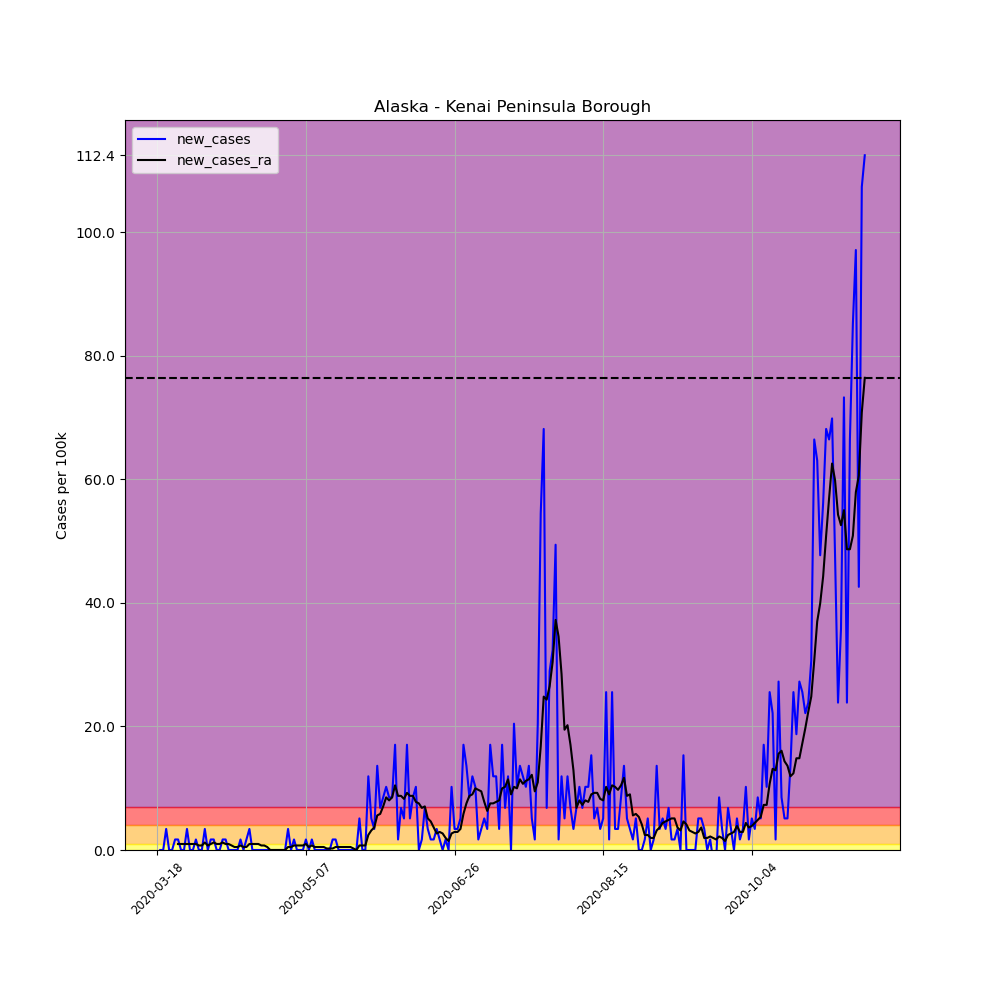

Values plotted in this chart, from the file beside it:
, date, county, state, fips, cases, deaths, COUNTY, STNAME, CTYNAME, POPESTIMATE2019, per_100k, per_100k_ra, new_cases, new_cases_ra
132519, 2020-03-18, Kenai Peninsula Borough, Alaska, 2122, 1, 0, 122, Alaska, Kenai Peninsula Borough, 58708, 1.703, , , 
132520, 2020-03-19, Kenai Peninsula Borough, Alaska, 2122, 1, 0, 122, Alaska, Kenai Peninsula Borough, 58708, 1.703, , 0.0, 
132521, 2020-03-20, Kenai Peninsula Borough, Alaska, 2122, 1, 0, 122, Alaska, Kenai Peninsula Borough, 58708, 1.703, , 0.0, 
132522, 2020-03-21, Kenai Peninsula Borough, Alaska, 2122, 3, 0, 122, Alaska, Kenai Peninsula Borough, 58708, 5.11, , 3.407, 
132523, 2020-03-22, Kenai Peninsula Borough, Alaska, 2122, 3, 0, 122, Alaska, Kenai Peninsula Borough, 58708, 5.11, , 0.0, 
132524, 2020-03-23, Kenai Peninsula Borough, Alaska, 2122, 3, 0, 122, Alaska, Kenai Peninsula Borough, 58708, 5.11, , 0.0, 
132525, 2020-03-24, Kenai Peninsula Borough, Alaska, 2122, 4, 0, 122, Alaska, Kenai Peninsula Borough, 58708, 6.813, 3.893, 1.703, 
132526, 2020-03-25, Kenai Peninsula Borough, Alaska, 2122, 5, 0, 122, Alaska, Kenai Peninsula Borough, 58708, 8.517, 4.867, 1.703, 0.9733
132527, 2020-03-26, Kenai Peninsula Borough, Alaska, 2122, 5, 0, 122, Alaska, Kenai Peninsula Borough, 58708, 8.517, 5.84, 0.0, 0.9733
132528, 2020-03-27, Kenai Peninsula Borough, Alaska, 2122, 5, 0, 122, Alaska, Kenai Peninsula Borough, 58708, 8.517, 6.813, 0.0, 0.9733
132529, 2020-03-28, Kenai Peninsula Borough, Alaska, 2122, 7, 0, 122, Alaska, Kenai Peninsula Borough, 58708, 11.92, 7.787, 3.407, 0.9733
132530, 2020-03-29, Kenai Peninsula Borough, Alaska, 2122, 7, 0, 122, Alaska, Kenai Peninsula Borough, 58708, 11.92, 8.76, 0.0, 0.9733
132531, 2020-03-30, Kenai Peninsula Borough, Alaska, 2122, 7, 0, 122, Alaska, Kenai Peninsula Borough, 58708, 11.92, 9.733, 0.0, 0.9733
132532, 2020-03-31, Kenai Peninsula Borough, Alaska, 2122, 8, 0, 122, Alaska, Kenai Peninsula Borough, 58708, 13.63, 10.71, 1.703, 0.9733
132533, 2020-04-01, Kenai Peninsula Borough, Alaska, 2122, 8, 0, 122, Alaska, Kenai Peninsula Borough, 58708, 13.63, 11.44, 0.0, 0.73
132534, 2020-04-02, Kenai Peninsula Borough, Alaska, 2122, 8, 0, 122, Alaska, Kenai Peninsula Borough, 58708, 13.63, 12.17, 0.0, 0.73
132535, 2020-04-03, Kenai Peninsula Borough, Alaska, 2122, 10, 0, 122, Alaska, Kenai Peninsula Borough, 58708, 17.03, 13.38, 3.407, 1.217
132536, 2020-04-04, Kenai Peninsula Borough, Alaska, 2122, 10, 0, 122, Alaska, Kenai Peninsula Borough, 58708, 17.03, 14.11, 0.0, 0.73
132537, 2020-04-05, Kenai Peninsula Borough, Alaska, 2122, 11, 0, 122, Alaska, Kenai Peninsula Borough, 58708, 18.74, 15.09, 1.703, 0.9733
132538, 2020-04-06, Kenai Peninsula Borough, Alaska, 2122, 12, 0, 122, Alaska, Kenai Peninsula Borough, 58708, 20.44, 16.3, 1.703, 1.217
132539, 2020-04-07, Kenai Peninsula Borough, Alaska, 2122, 12, 0, 122, Alaska, Kenai Peninsula Borough, 58708, 20.44, 17.28, 0.0, 0.9733
132540, 2020-04-08, Kenai Peninsula Borough, Alaska, 2122, 12, 0, 122, Alaska, Kenai Peninsula Borough, 58708, 20.44, 18.25, 0.0, 0.9733
132541, 2020-04-09, Kenai Peninsula Borough, Alaska, 2122, 13, 0, 122, Alaska, Kenai Peninsula Borough, 58708, 22.14, 19.47, 1.703, 1.217
132542, 2020-04-10, Kenai Peninsula Borough, Alaska, 2122, 14, 0, 122, Alaska, Kenai Peninsula Borough, 58708, 23.85, 20.44, 1.703, 0.9733
132543, 2020-04-11, Kenai Peninsula Borough, Alaska, 2122, 14, 0, 122, Alaska, Kenai Peninsula Borough, 58708, 23.85, 21.41, 0.0, 0.9733
132544, 2020-04-12, Kenai Peninsula Borough, Alaska, 2122, 14, 0, 122, Alaska, Kenai Peninsula Borough, 58708, 23.85, 22.14, 0.0, 0.73
132545, 2020-04-13, Kenai Peninsula Borough, Alaska, 2122, 14, 0, 122, Alaska, Kenai Peninsula Borough, 58708, 23.85, 22.63, 0.0, 0.4867
132546, 2020-04-14, Kenai Peninsula Borough, Alaska, 2122, 14, 0, 122, Alaska, Kenai Peninsula Borough, 58708, 23.85, 23.12, 0.0, 0.4867
132547, 2020-04-15, Kenai Peninsula Borough, Alaska, 2122, 15, 0, 122, Alaska, Kenai Peninsula Borough, 58708, 25.55, 23.85, 1.703, 0.73
132548, 2020-04-16, Kenai Peninsula Borough, Alaska, 2122, 15, 0, 122, Alaska, Kenai Peninsula Borough, 58708, 25.55, 24.33, 0.0, 0.4867
132549, 2020-04-17, Kenai Peninsula Borough, Alaska, 2122, 16, 0, 122, Alaska, Kenai Peninsula Borough, 58708, 27.25, 24.82, 1.703, 0.4867
132550, 2020-04-18, Kenai Peninsula Borough, Alaska, 2122, 18, 0, 122, Alaska, Kenai Peninsula Borough, 58708, 30.66, 25.79, 3.407, 0.9733
132551, 2020-04-19, Kenai Peninsula Borough, Alaska, 2122, 18, 0, 122, Alaska, Kenai Peninsula Borough, 58708, 30.66, 26.77, 0.0, 0.9733
132552, 2020-04-20, Kenai Peninsula Borough, Alaska, 2122, 18, 0, 122, Alaska, Kenai Peninsula Borough, 58708, 30.66, 27.74, 0.0, 0.9733
132553, 2020-04-21, Kenai Peninsula Borough, Alaska, 2122, 18, 0, 122, Alaska, Kenai Peninsula Borough, 58708, 30.66, 28.71, 0.0, 0.9733
132554, 2020-04-22, Kenai Peninsula Borough, Alaska, 2122, 18, 0, 122, Alaska, Kenai Peninsula Borough, 58708, 30.66, 29.44, 0.0, 0.73
132555, 2020-04-23, Kenai Peninsula Borough, Alaska, 2122, 18, 0, 122, Alaska, Kenai Peninsula Borough, 58708, 30.66, 30.17, 0.0, 0.73
132556, 2020-04-24, Kenai Peninsula Borough, Alaska, 2122, 18, 0, 122, Alaska, Kenai Peninsula Borough, 58708, 30.66, 30.66, 0.0, 0.4867
132557, 2020-04-25, Kenai Peninsula Borough, Alaska, 2122, 18, 0, 122, Alaska, Kenai Peninsula Borough, 58708, 30.66, 30.66, 0.0, 0.0
132558, 2020-04-26, Kenai Peninsula Borough, Alaska, 2122, 18, 0, 122, Alaska, Kenai Peninsula Borough, 58708, 30.66, 30.66, 0.0, 0.0
132559, 2020-04-27, Kenai Peninsula Borough, Alaska, 2122, 18, 0, 122, Alaska, Kenai Peninsula Borough, 58708, 30.66, 30.66, 0.0, 0.0
132560, 2020-04-28, Kenai Peninsula Borough, Alaska, 2122, 18, 0, 122, Alaska, Kenai Peninsula Borough, 58708, 30.66, 30.66, 0.0, 0.0
132561, 2020-04-29, Kenai Peninsula Borough, Alaska, 2122, 18, 0, 122, Alaska, Kenai Peninsula Borough, 58708, 30.66, 30.66, 0.0, 0.0
132562, 2020-04-30, Kenai Peninsula Borough, Alaska, 2122, 18, 0, 122, Alaska, Kenai Peninsula Borough, 58708, 30.66, 30.66, 0.0, 0.0
132563, 2020-05-01, Kenai Peninsula Borough, Alaska, 2122, 20, 0, 122, Alaska, Kenai Peninsula Borough, 58708, 34.07, 31.15, 3.407, 0.4867
132564, 2020-05-02, Kenai Peninsula Borough, Alaska, 2122, 20, 0, 122, Alaska, Kenai Peninsula Borough, 58708, 34.07, 31.63, 0.0, 0.4867
132565, 2020-05-03, Kenai Peninsula Borough, Alaska, 2122, 21, 0, 122, Alaska, Kenai Peninsula Borough, 58708, 35.77, 32.36, 1.703, 0.73
132566, 2020-05-04, Kenai Peninsula Borough, Alaska, 2122, 21, 0, 122, Alaska, Kenai Peninsula Borough, 58708, 35.77, 33.09, 0.0, 0.73
132567, 2020-05-05, Kenai Peninsula Borough, Alaska, 2122, 21, 0, 122, Alaska, Kenai Peninsula Borough, 58708, 35.77, 33.82, 0.0, 0.73
132568, 2020-05-06, Kenai Peninsula Borough, Alaska, 2122, 21, 1, 122, Alaska, Kenai Peninsula Borough, 58708, 35.77, 34.55, 0.0, 0.73
132569, 2020-05-07, Kenai Peninsula Borough, Alaska, 2122, 22, 1, 122, Alaska, Kenai Peninsula Borough, 58708, 37.47, 35.53, 1.703, 0.9733
132570, 2020-05-08, Kenai Peninsula Borough, Alaska, 2122, 22, 1, 122, Alaska, Kenai Peninsula Borough, 58708, 37.47, 36.01, 0.0, 0.4867
132571, 2020-05-09, Kenai Peninsula Borough, Alaska, 2122, 23, 1, 122, Alaska, Kenai Peninsula Borough, 58708, 39.18, 36.74, 1.703, 0.73
132572, 2020-05-10, Kenai Peninsula Borough, Alaska, 2122, 23, 1, 122, Alaska, Kenai Peninsula Borough, 58708, 39.18, 37.23, 0.0, 0.4867
132573, 2020-05-11, Kenai Peninsula Borough, Alaska, 2122, 23, 1, 122, Alaska, Kenai Peninsula Borough, 58708, 39.18, 37.72, 0.0, 0.4867
132574, 2020-05-12, Kenai Peninsula Borough, Alaska, 2122, 23, 1, 122, Alaska, Kenai Peninsula Borough, 58708, 39.18, 38.2, 0.0, 0.4867
132575, 2020-05-13, Kenai Peninsula Borough, Alaska, 2122, 23, 1, 122, Alaska, Kenai Peninsula Borough, 58708, 39.18, 38.69, 0.0, 0.4867
132576, 2020-05-14, Kenai Peninsula Borough, Alaska, 2122, 23, 1, 122, Alaska, Kenai Peninsula Borough, 58708, 39.18, 38.93, 0.0, 0.2433
132577, 2020-05-15, Kenai Peninsula Borough, Alaska, 2122, 23, 1, 122, Alaska, Kenai Peninsula Borough, 58708, 39.18, 39.18, 0.0, 0.2433
132578, 2020-05-16, Kenai Peninsula Borough, Alaska, 2122, 24, 1, 122, Alaska, Kenai Peninsula Borough, 58708, 40.88, 39.42, 1.703, 0.2433
... 179 more rows
